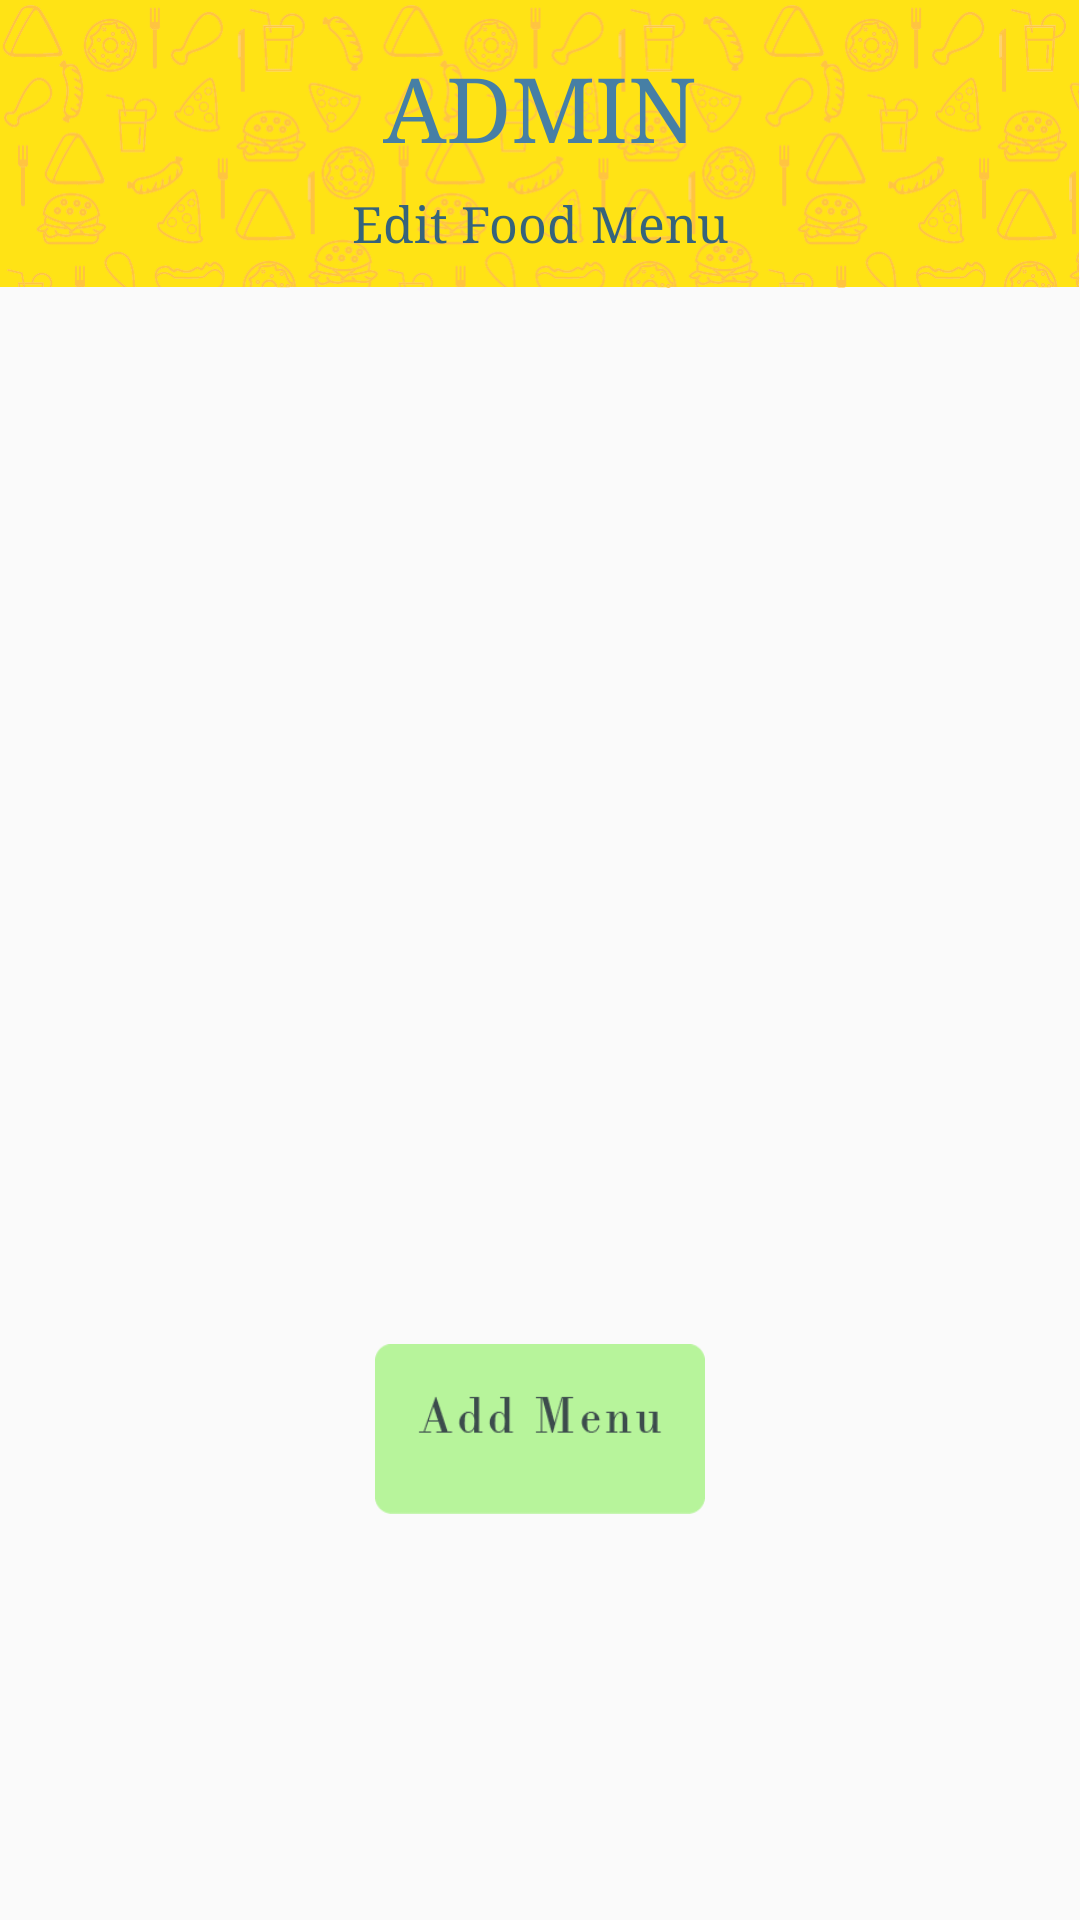

Reconstruct the res/layout file that produces this screen, plus the resources it refers to.
<!-- AndroidManifest.xml: application theme AppTheme -->
<!-- res/layout/admin_editfoodmenu.xml -->
<?xml version="1.0" encoding="utf-8"?>
<android.support.constraint.ConstraintLayout xmlns:android="http://schemas.android.com/apk/res/android"
    xmlns:app="http://schemas.android.com/apk/res-auto"
    xmlns:tools="http://schemas.android.com/tools"
    android:layout_width="match_parent"
    android:layout_height="match_parent"
    android:background="@drawable/background_employeehomepage"
    tools:context="com.oymj.restaurantorderapp.adminfragment.admineditfoodmenu"
    tools:layout_editor_absoluteY="81dp"
    tools:layout_editor_absoluteX="0dp">

    <android.support.constraint.ConstraintLayout
        android:layout_width="0dp"
        android:layout_height="96dp"
        android:background="@drawable/ordertopbackground"
        app:layout_constraintTop_toTopOf="parent"
        app:layout_constraintLeft_toLeftOf="parent"
        app:layout_constraintRight_toRightOf="parent"
        app:layout_constraintHorizontal_bias="0.0"
        android:id="@+id/constraintLayout">

        <TextView
            android:id="@+id/admin_toppagetitle"
            android:layout_width="wrap_content"
            android:layout_height="wrap_content"
            android:text="Edit Food Menu"
            android:fontFamily="serif"
            android:textSize="50px"
            android:textColor="#35637c"
            android:layout_marginRight="8dp"
            app:layout_constraintRight_toRightOf="parent"
            android:layout_marginLeft="8dp"
            app:layout_constraintLeft_toLeftOf="parent"
            android:layout_marginTop="8dp"
            app:layout_constraintTop_toBottomOf="@+id/admin_toptitle"
            android:layout_marginStart="8dp"
            android:layout_marginEnd="8dp" />
        <TextView
            android:id="@+id/admin_toptitle"
            android:layout_width="wrap_content"
            android:layout_height="wrap_content"
            android:layout_marginLeft="8dp"
            android:layout_marginRight="8dp"
            android:fontFamily="serif"
            android:text="ADMIN"
            android:textColor="#467fa5"
            android:textSize="90px"
            app:layout_constraintLeft_toLeftOf="parent"
            app:layout_constraintRight_toRightOf="parent"
            app:layout_constraintTop_toTopOf="parent"
            android:layout_marginTop="16dp"
            android:layout_marginStart="8dp"
            android:layout_marginEnd="8dp" />


    </android.support.constraint.ConstraintLayout>


    <LinearLayout
        android:id="@+id/linearLayout"
        android:layout_width="0dp"
        android:layout_height="0dp"
        android:layout_marginLeft="8dp"
        android:layout_marginTop="12dp"
        android:layout_marginRight="1dp"
        android:layout_marginBottom="200dp"
        android:orientation="horizontal"
        app:layout_constraintBottom_toBottomOf="parent"
        app:layout_constraintHorizontal_bias="1.0"
        app:layout_constraintLeft_toLeftOf="parent"
        app:layout_constraintRight_toRightOf="parent"
        app:layout_constraintTop_toBottomOf="@+id/constraintLayout">

        <ListView
            android:id="@+id/editfoodlistview"
            android:layout_width="wrap_content"
            android:layout_height="wrap_content"
            tools:layout_editor_absoluteX="8dp"
            tools:layout_editor_absoluteY="8dp" />


    </LinearLayout>

    <ImageButton
        android:id="@+id/addmenubutton"
        android:layout_width="330px"
        android:layout_height="170px"
        android:scaleType="fitXY"
        android:background="#00000000"
        app:srcCompat="@drawable/ic_addmenu"
        android:layout_marginRight="8dp"
        app:layout_constraintRight_toRightOf="parent"
        android:layout_marginLeft="8dp"
        app:layout_constraintLeft_toLeftOf="parent"
        android:layout_marginTop="8dp"
        app:layout_constraintTop_toBottomOf="@+id/linearLayout" />


</android.support.constraint.ConstraintLayout>
<!-- resources referenced by this layout -->
<resources>
  <!-- drawable ic_addmenu: png bitmap (drawable, 3266 bytes) -->
  <!-- drawable ordertopbackground: png bitmap (drawable-nodpi, 46862 bytes) -->
  <style name="AppTheme" parent="Theme.AppCompat.Light.DarkActionBar">
          
          <item name="colorPrimary">@color/colorPrimary</item>
          <item name="colorPrimaryDark">@color/colorPrimaryDark</item>
          <item name="colorAccent">@color/colorAccent</item>
          <item name="windowNoTitle">true</item>
          <item name="android:windowContentOverlay">@null</item>
      </style>
  <!-- not gathered from this repository: default colours our renderer supplied (Android Studio template values) -->
  <color name="colorPrimary">#FF6200EE</color>
  <color name="colorPrimaryDark">#FF3700B3</color>
  <color name="colorAccent">#FF03DAC5</color>
</resources>
